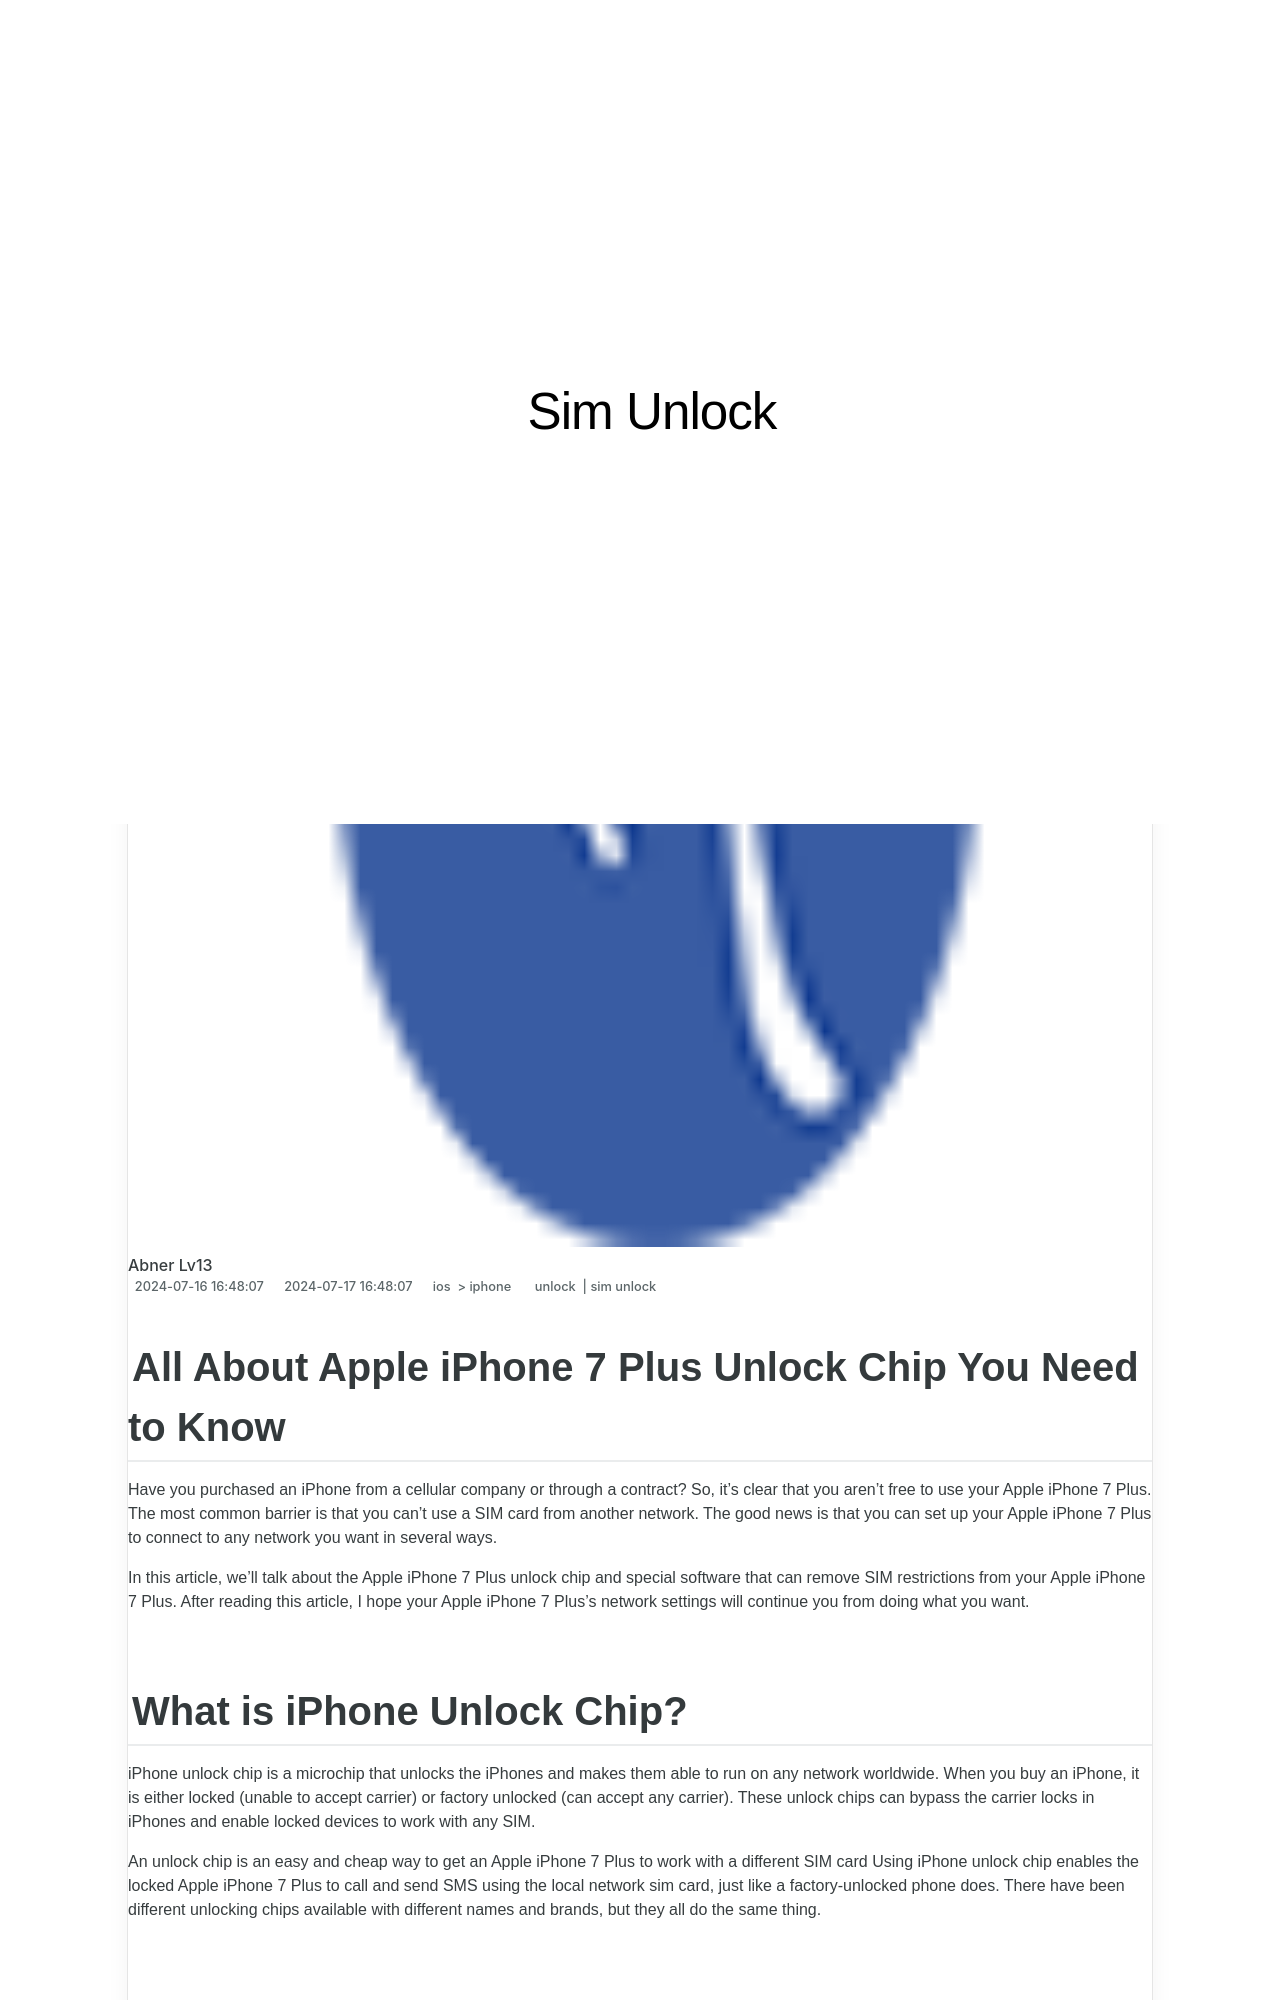

repository: techidaily/site-sim-unlock · page: all-about-apple-iphone-7-plus-unlock-chip-you-need-to-know-by-drfone-ios/index.html · generator: jekyll

---
title: All About Apple iPhone 7 Plus Unlock Chip You Need to Know
date: 2024-07-16T16:48:07.935Z
updated: 2024-07-17T16:48:07.935Z
tags: 
  - unlock
  - sim unlock
categories:
  - ios
  - iphone
description: This article describes All About Apple iPhone 7 Plus Unlock Chip You Need to Know
excerpt: This article describes All About Apple iPhone 7 Plus Unlock Chip You Need to Know
keywords: how to unlock iphone with iemi code,boost mobile unlock,how to unlock att iphone,imei unlock,unlock iphone pro,unlock telstra iphone
thumbnail: https://thmb.techidaily.com/ef75e54c89ead83bf0af102804bf50f616e622b6f296003a4995fda9891371fd.jpg
---

## All About Apple iPhone 7 Plus Unlock Chip You Need to Know

Have you purchased an iPhone from a cellular company or through a contract? So, it's clear that you aren't free to use your Apple iPhone 7 Plus. The most common barrier is that you can't use a SIM card from another network. The good news is that you can set up your Apple iPhone 7 Plus to connect to any network you want in several ways.

In this article, we'll talk about the Apple iPhone 7 Plus unlock chip and special software that can remove SIM restrictions from your Apple iPhone 7 Plus. After reading this article, I hope your Apple iPhone 7 Plus's network settings will continue you from doing what you want.
